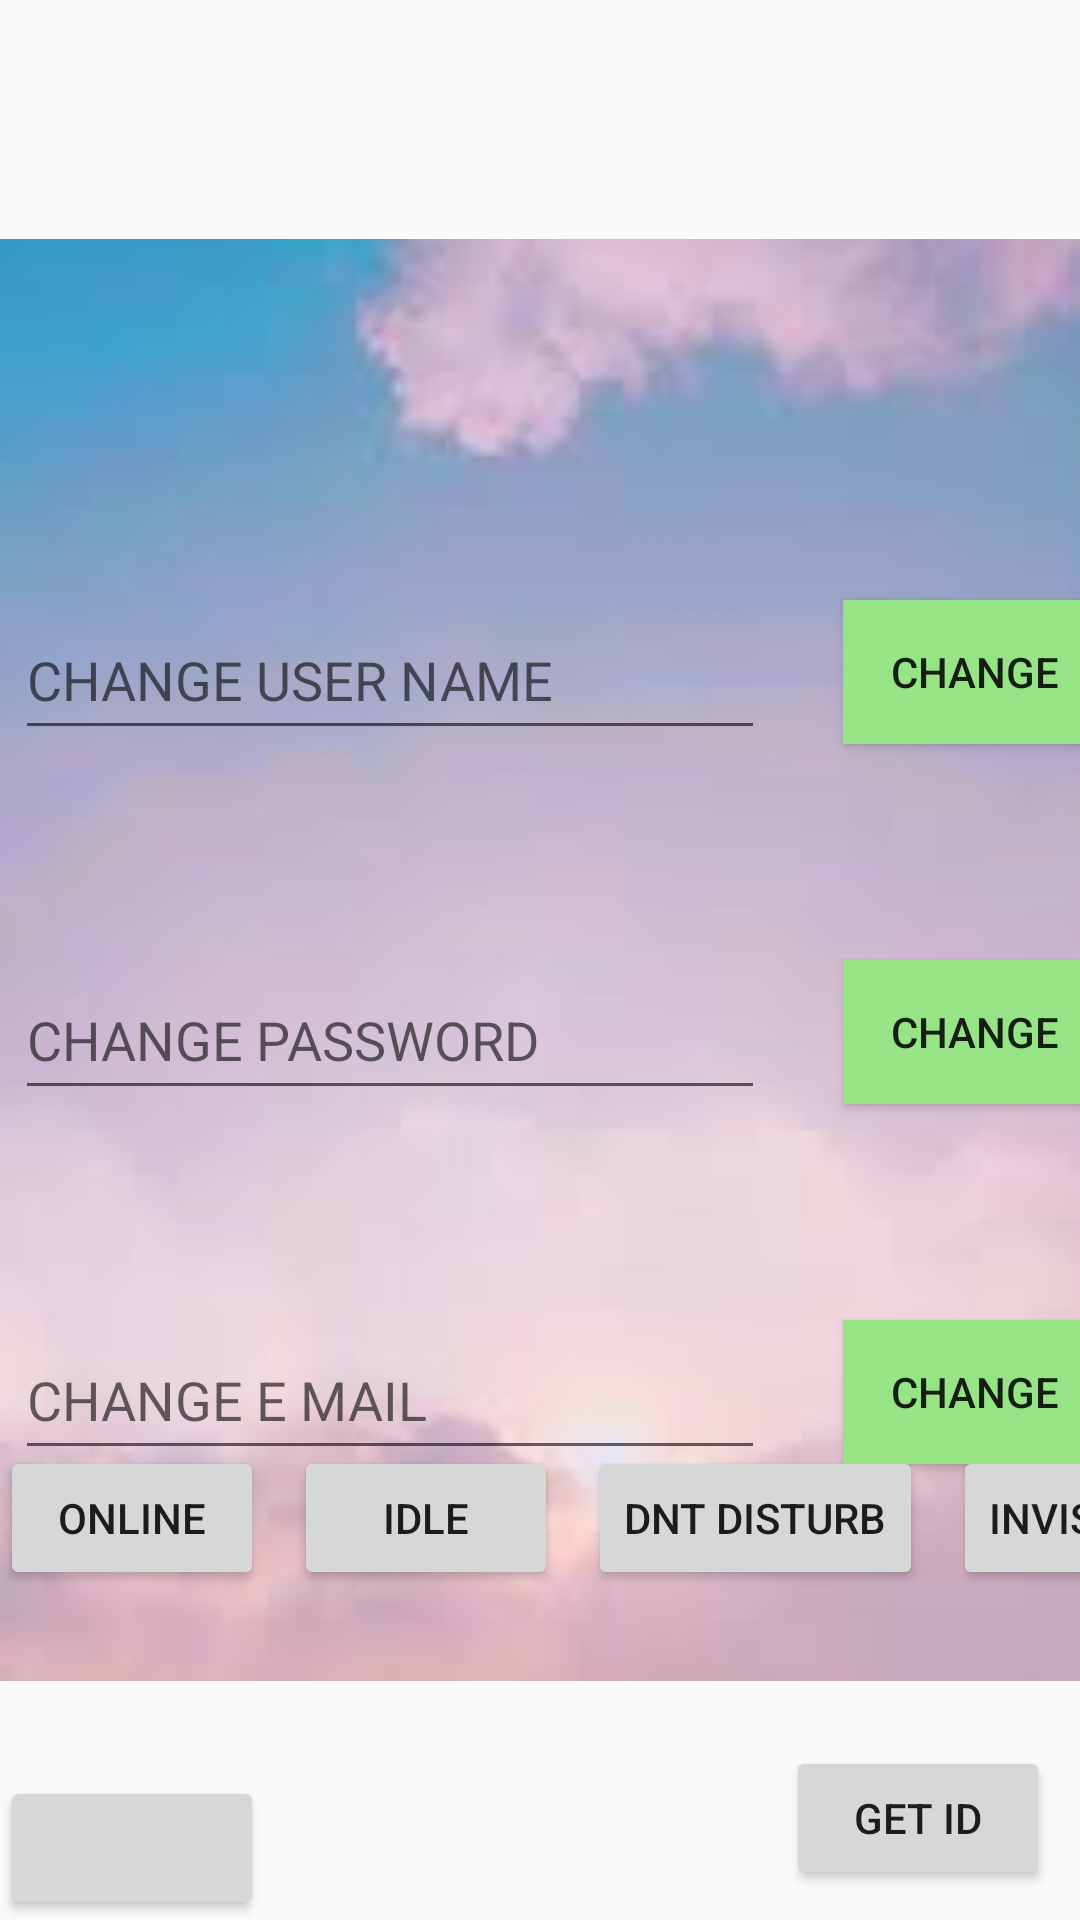

This screen was rendered from an Android layout file. Write that file and the resources it references.
<!-- AndroidManifest.xml: application theme Theme.Discord -->
<!-- res/layout/activity_setting.xml -->
<?xml version="1.0" encoding="utf-8"?>
<androidx.constraintlayout.widget.ConstraintLayout xmlns:android="http://schemas.android.com/apk/res/android"
    xmlns:app="http://schemas.android.com/apk/res-auto"
    xmlns:tools="http://schemas.android.com/tools"
    android:layout_width="match_parent"
    android:layout_height="match_parent"
    tools:context=".setting">


    <ImageView
        android:id="@+id/imageViewSetting"
        android:layout_width="match_parent"
        android:layout_height="match_parent"
        android:contentDescription="@string/todo"
        app:layout_constraintBottom_toBottomOf="parent"
        app:layout_constraintTop_toTopOf="parent"
        app:layout_constraintVertical_bias="0.0"
        app:srcCompat="@drawable/ic_launcher_background"
        tools:layout_editor_absoluteX="20dp" />

    <TextView
        android:id="@+id/status"
        android:layout_width="100dp"
        android:layout_height="50dp"
        android:layout_marginTop="16dp"
        android:layout_marginRight="28dp"
        app:layout_constraintRight_toRightOf="parent"
        app:layout_constraintTop_toTopOf="parent" />

    <EditText
        android:id="@+id/change_username"
        android:layout_width="250dp"
        android:layout_height="50dp"
        android:autofillHints=""
        android:hint="@string/change_user_name"
        android:inputType=""
        app:layout_constraintLeft_toLeftOf="parent"
        app:layout_constraintRight_toRightOf="parent"
        app:layout_constraintTop_toTopOf="parent"
        android:layout_marginRight="100dp"
        android:layout_marginTop="200dp"/>

    <EditText
        android:id="@+id/change_password"
        android:layout_width="250dp"
        android:layout_height="50dp"
        android:layout_marginRight="100dp"
        android:layout_marginTop="320dp"
        android:autofillHints=""
        android:hint="@string/change_password"
        android:inputType=""
        app:layout_constraintLeft_toLeftOf="parent"
        app:layout_constraintRight_toRightOf="parent"
        app:layout_constraintTop_toTopOf="parent"
        tools:ignore="TextFields" />


    <EditText
        android:id="@+id/change_email"
        android:layout_width="250dp"
        android:layout_height="50dp"
        android:layout_marginRight="100dp"
        android:layout_marginTop="440dp"
        android:autofillHints=""
        android:hint="@string/change_e_mail"
        android:inputType=""
        app:layout_constraintLeft_toLeftOf="parent"
        app:layout_constraintRight_toRightOf="parent"
        app:layout_constraintTop_toTopOf="parent"
        tools:ignore="TextFields" />

    <Button
        app:layout_constraintLeft_toLeftOf="parent"
        app:layout_constraintRight_toRightOf="parent"
        app:layout_constraintTop_toTopOf="parent"
        android:layout_marginLeft="290dp"
        android:layout_marginTop="200dp"
        android:layout_width="wrap_content"
        android:text="@string/change"
        android:layout_height="wrap_content"
        android:id="@+id/btn_change_username"
        android:background="#97E487"
        tools:layout_editor_absoluteX="307dp"
        tools:layout_editor_absoluteY="200dp"
        tools:ignore="MissingConstraints" />

    <Button
        app:layout_constraintLeft_toLeftOf="parent"
        app:layout_constraintRight_toRightOf="parent"
        app:layout_constraintTop_toTopOf="parent"
        android:layout_marginLeft="290dp"
        android:layout_marginTop="320dp"
        android:id="@+id/btn_change_password"
        android:layout_width="wrap_content"
        android:layout_height="wrap_content"
        android:background="#97E487"
        android:text="@string/change"
        tools:ignore="MissingConstraints"
        />

    <Button
        android:layout_width="wrap_content"
        android:layout_height="wrap_content"
        app:layout_constraintBottom_toBottomOf="parent"
        app:layout_constraintRight_toRightOf="parent"
        android:layout_marginBottom="10dp"
        android:id="@+id/get_id"
        android:layout_marginRight="10dp"
        android:text="@string/get_id"/>


    <TextView
        android:id="@+id/username_show"
        android:layout_width="200dp"
        android:layout_height="40dp"
        android:layout_marginLeft="20dp"
        android:layout_marginTop="20dp"
        android:textColor="#FF0404"
        android:textSize="20sp"
        app:layout_constraintLeft_toLeftOf="parent"
        app:layout_constraintTop_toTopOf="parent"
        tools:ignore="MissingConstraints" />

    <Button
        app:layout_constraintLeft_toLeftOf="parent"
        app:layout_constraintRight_toRightOf="parent"
        app:layout_constraintTop_toTopOf="parent"
        android:layout_marginLeft="290dp"
        android:layout_marginTop="440dp"
        android:id="@+id/btn_change_email"
        android:layout_width="wrap_content"
        android:layout_height="wrap_content"
        android:background="#97E487"
        android:text="@string/change"
        tools:ignore="MissingConstraints"
        tools:layout_editor_absoluteX="307dp"
        tools:layout_editor_absoluteY="440dp" />


    <Button
        app:layout_constraintBottom_toBottomOf="parent"
        app:layout_constraintLeft_toLeftOf="parent"
        android:layout_width="wrap_content"
        android:layout_height="wrap_content"
        android:id="@+id/back_od_setting"
        android:foreground="@android:drawable/ic_menu_revert"
        tools:layout_editor_absoluteX="16dp"
        tools:layout_editor_absoluteY="667dp"
        tools:ignore="MissingConstraints" />

    <Button
        android:id="@+id/status_online"
        android:layout_width="wrap_content"
        android:layout_height="wrap_content"
        android:text="@string/online"
        app:layout_constraintLeft_toLeftOf="parent"
        app:layout_constraintBottom_toBottomOf="parent"
        android:layout_marginBottom="110dp"
        tools:ignore="MissingConstraints" />
    <Button
        android:id="@+id/status_idle"
        android:layout_width="wrap_content"
        android:layout_height="wrap_content"
        android:text="@string/idle"
        tools:ignore="MissingConstraints"
        app:layout_constraintLeft_toRightOf="@+id/status_online"
        app:layout_constraintBottom_toBottomOf="parent"
        android:layout_marginLeft="10dp"
        android:layout_marginBottom="110dp"
        />

    <Button
        android:id="@+id/status_dnt_disturb"
        android:layout_width="wrap_content"
        android:layout_height="wrap_content"
        android:text="@string/dnt_disturb"
        app:layout_constraintBottom_toBottomOf="parent"
        android:layout_marginBottom="110dp"
        app:layout_constraintLeft_toRightOf="@id/status_idle"
        android:layout_marginLeft="10dp"
        tools:ignore="MissingConstraints" />

    <Button
        android:id="@+id/status_Invisible"
        android:layout_width="wrap_content"
        android:layout_height="wrap_content"
        android:layout_marginLeft="10dp"
        android:text="@string/invisible"
        app:layout_constraintBottom_toBottomOf="parent"
        android:layout_marginBottom="110dp"
        app:layout_constraintLeft_toRightOf="@id/status_dnt_disturb"
        tools:ignore="MissingConstraints" />

</androidx.constraintlayout.widget.ConstraintLayout>
<!-- resources referenced by this layout -->
<resources>
  <!-- drawable ic_launcher_background: png bitmap (drawable, 2299 bytes) -->
  <string name="change">CHANGE</string>
  <string name="change_e_mail">CHANGE E MAIL</string>
  <string name="change_password">CHANGE PASSWORD</string>
  <string name="change_user_name">CHANGE USER NAME</string>
  <string name="dnt_disturb">DNT DISTURB</string>
  <string name="get_id">GET ID</string>
  <string name="idle">IDLE</string>
  <string name="invisible">INVISIBLE</string>
  <string name="online">ONLINE</string>
  <string name="todo">TODO</string>
  <style name="Theme.Discord" parent="Theme.AppCompat.Light.NoActionBar">
          
          <item name="colorPrimary">@color/purple_500</item>
          <item name="colorPrimaryVariant">@color/purple_700</item>
          <item name="colorOnPrimary">@color/white</item>
          
          <item name="colorSecondary">@color/teal_200</item>
          <item name="colorSecondaryVariant">@color/teal_700</item>
          <item name="colorOnSecondary">@color/black</item>
          
          <item name="android:statusBarColor" tools:targetApi="l">?attr/colorPrimaryVariant</item>
          
      </style>
  <!-- not gathered from this repository: default colours our renderer supplied (Android Studio template values) -->
  <color name="purple_500">#FF6200EE</color>
  <color name="purple_700">#FF3700B3</color>
  <color name="teal_200">#FF03DAC5</color>
  <color name="teal_700">#FF018786</color>
  <color name="black">#FF000000</color>
  <color name="white">#FFFFFFFF</color>
</resources>
